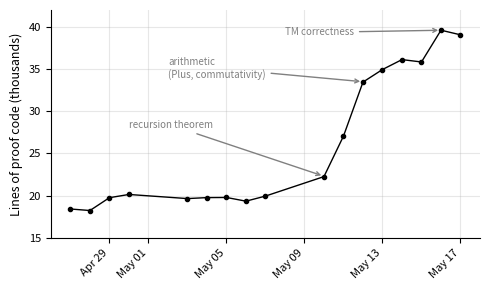

Write Python code to recreate this figure. (Note: this script raises an exception after producing the figure.)
"""Generate proof growth chart for the paper."""
import matplotlib
matplotlib.use('Agg')
import matplotlib.pyplot as plt
import matplotlib.dates as mdates
from datetime import datetime

data = [
    ('2026-04-27', 18418),
    ('2026-04-28', 18237),
    ('2026-04-29', 19758),
    ('2026-04-30', 20140),
    ('2026-05-03', 19652),
    ('2026-05-04', 19768),
    ('2026-05-05', 19784),
    ('2026-05-06', 19346),
    ('2026-05-07', 19948),
    ('2026-05-10', 22258),
    ('2026-05-11', 27055),
    ('2026-05-12', 33458),
    ('2026-05-13', 34947),
    ('2026-05-14', 36121),
    ('2026-05-15', 35841),
    ('2026-05-16', 39605),
    ('2026-05-17', 39059),
]

dates = [datetime.strptime(d, '%Y-%m-%d') for d, _ in data]
lines = [l for _, l in data]

fig, ax = plt.subplots(figsize=(5, 3))
ax.plot(dates, [l/1000 for l in lines], 'k-o', markersize=3, linewidth=1)

# Annotations
ax.annotate('recursion theorem', xy=(datetime(2026, 5, 10), 22.3),
            xytext=(datetime(2026, 4, 30), 28),
            arrowprops=dict(arrowstyle='->', color='gray'),
            fontsize=7, color='gray')
ax.annotate('arithmetic\n(Plus, commutativity)', xy=(datetime(2026, 5, 12), 33.5),
            xytext=(datetime(2026, 5, 2), 34),
            arrowprops=dict(arrowstyle='->', color='gray'),
            fontsize=7, color='gray')
ax.annotate('TM correctness', xy=(datetime(2026, 5, 16), 39.6),
            xytext=(datetime(2026, 5, 8), 39),
            arrowprops=dict(arrowstyle='->', color='gray'),
            fontsize=7, color='gray')

ax.set_ylabel('Lines of proof code (thousands)', fontsize=9)
ax.set_ylim(15, 42)
ax.xaxis.set_major_formatter(mdates.DateFormatter('%b %d'))
ax.tick_params(labelsize=8)
fig.autofmt_xdate(rotation=45)
ax.grid(True, alpha=0.3)
ax.spines['top'].set_visible(False)
ax.spines['right'].set_visible(False)

plt.tight_layout()
plt.savefig('paper/growth.pdf', bbox_inches='tight')
print('Written paper/growth.pdf')
